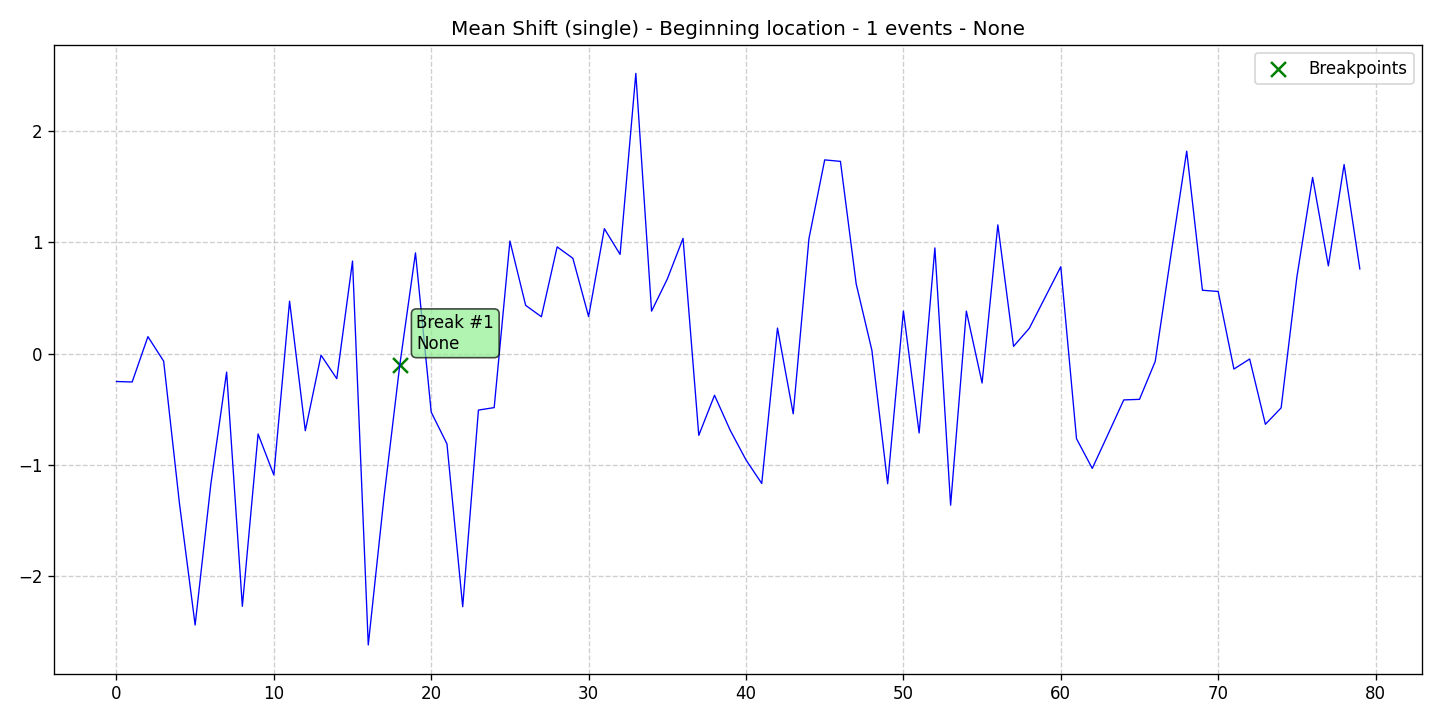

Values plotted in this chart, from the file beside it:
data, stationary, det_lin_up, det_lin_down, det_quad, det_cubic, det_exp, det_damped, stoc_trend, volatility, single_seas, multiple_seas, point_anom_single, point_anom_multi, collect_anom, context_anom, mean_shift, var_shift, trend_shift, date, is_break, is_anomaly, is_multi, location_beginning
-0.2512, 0, 0, 0, 0, 0, 0, 0, 0, 0, 0, 0, 0, 0, 0, 0, 1, 0, 0, 2020-01-01, 0, 0, 0, 1
-0.2555, 0, 0, 0, 0, 0, 0, 0, 0, 0, 0, 0, 0, 0, 0, 0, 1, 0, 0, 2020-01-02, 0, 0, 0, 1
0.1514, 0, 0, 0, 0, 0, 0, 0, 0, 0, 0, 0, 0, 0, 0, 0, 1, 0, 0, 2020-01-03, 0, 0, 0, 1
-0.06861, 0, 0, 0, 0, 0, 0, 0, 0, 0, 0, 0, 0, 0, 0, 0, 1, 0, 0, 2020-01-04, 0, 0, 0, 1
-1.341, 0, 0, 0, 0, 0, 0, 0, 0, 0, 0, 0, 0, 0, 0, 0, 1, 0, 0, 2020-01-05, 0, 0, 0, 1
-2.437, 0, 0, 0, 0, 0, 0, 0, 0, 0, 0, 0, 0, 0, 0, 0, 1, 0, 0, 2020-01-06, 0, 0, 0, 1
-1.17, 0, 0, 0, 0, 0, 0, 0, 0, 0, 0, 0, 0, 0, 0, 0, 1, 0, 0, 2020-01-07, 0, 0, 0, 1
-0.1667, 0, 0, 0, 0, 0, 0, 0, 0, 0, 0, 0, 0, 0, 0, 0, 1, 0, 0, 2020-01-08, 0, 0, 0, 1
-2.269, 0, 0, 0, 0, 0, 0, 0, 0, 0, 0, 0, 0, 0, 0, 0, 1, 0, 0, 2020-01-09, 0, 0, 0, 1
-0.7224, 0, 0, 0, 0, 0, 0, 0, 0, 0, 0, 0, 0, 0, 0, 0, 1, 0, 0, 2020-01-10, 0, 0, 0, 1
-1.09, 0, 0, 0, 0, 0, 0, 0, 0, 0, 0, 0, 0, 0, 0, 0, 1, 0, 0, 2020-01-11, 0, 0, 0, 1
0.47, 0, 0, 0, 0, 0, 0, 0, 0, 0, 0, 0, 0, 0, 0, 0, 1, 0, 0, 2020-01-12, 0, 0, 0, 1
-0.6929, 0, 0, 0, 0, 0, 0, 0, 0, 0, 0, 0, 0, 0, 0, 0, 1, 0, 0, 2020-01-13, 0, 0, 0, 1
-0.01539, 0, 0, 0, 0, 0, 0, 0, 0, 0, 0, 0, 0, 0, 0, 0, 1, 0, 0, 2020-01-14, 0, 0, 0, 1
-0.2258, 0, 0, 0, 0, 0, 0, 0, 0, 0, 0, 0, 0, 0, 0, 0, 1, 0, 0, 2020-01-15, 0, 0, 0, 1
0.8299, 0, 0, 0, 0, 0, 0, 0, 0, 0, 0, 0, 0, 0, 0, 0, 1, 0, 0, 2020-01-16, 0, 0, 0, 1
-2.616, 0, 0, 0, 0, 0, 0, 0, 0, 0, 0, 0, 0, 0, 0, 0, 1, 0, 0, 2020-01-17, 0, 0, 0, 1
-1.29, 0, 0, 0, 0, 0, 0, 0, 0, 0, 0, 0, 0, 0, 0, 0, 1, 0, 0, 2020-01-18, 0, 0, 0, 1
-0.1063, 0, 0, 0, 0, 0, 0, 0, 0, 0, 0, 0, 0, 0, 0, 0, 1, 0, 0, 2020-01-19, 1, 0, 0, 1
0.9032, 0, 0, 0, 0, 0, 0, 0, 0, 0, 0, 0, 0, 0, 0, 0, 1, 0, 0, 2020-01-20, 0, 0, 0, 1
-0.5264, 0, 0, 0, 0, 0, 0, 0, 0, 0, 0, 0, 0, 0, 0, 0, 1, 0, 0, 2020-01-21, 0, 0, 0, 1
-0.811, 0, 0, 0, 0, 0, 0, 0, 0, 0, 0, 0, 0, 0, 0, 0, 1, 0, 0, 2020-01-22, 0, 0, 0, 1
-2.273, 0, 0, 0, 0, 0, 0, 0, 0, 0, 0, 0, 0, 0, 0, 0, 1, 0, 0, 2020-01-23, 0, 0, 0, 1
-0.5076, 0, 0, 0, 0, 0, 0, 0, 0, 0, 0, 0, 0, 0, 0, 0, 1, 0, 0, 2020-01-24, 0, 0, 0, 1
-0.4855, 0, 0, 0, 0, 0, 0, 0, 0, 0, 0, 0, 0, 0, 0, 0, 1, 0, 0, 2020-01-25, 0, 0, 0, 1
1.01, 0, 0, 0, 0, 0, 0, 0, 0, 0, 0, 0, 0, 0, 0, 0, 1, 0, 0, 2020-01-26, 0, 0, 0, 1
0.4323, 0, 0, 0, 0, 0, 0, 0, 0, 0, 0, 0, 0, 0, 0, 0, 1, 0, 0, 2020-01-27, 0, 0, 0, 1
0.33, 0, 0, 0, 0, 0, 0, 0, 0, 0, 0, 0, 0, 0, 0, 0, 1, 0, 0, 2020-01-28, 0, 0, 0, 1
0.9572, 0, 0, 0, 0, 0, 0, 0, 0, 0, 0, 0, 0, 0, 0, 0, 1, 0, 0, 2020-01-29, 0, 0, 0, 1
0.8545, 0, 0, 0, 0, 0, 0, 0, 0, 0, 0, 0, 0, 0, 0, 0, 1, 0, 0, 2020-01-30, 0, 0, 0, 1
0.3319, 0, 0, 0, 0, 0, 0, 0, 0, 0, 0, 0, 0, 0, 0, 0, 1, 0, 0, 2020-01-31, 0, 0, 0, 1
1.12, 0, 0, 0, 0, 0, 0, 0, 0, 0, 0, 0, 0, 0, 0, 0, 1, 0, 0, 2020-02-01, 0, 0, 0, 1
0.8894, 0, 0, 0, 0, 0, 0, 0, 0, 0, 0, 0, 0, 0, 0, 0, 1, 0, 0, 2020-02-02, 0, 0, 0, 1
2.514, 0, 0, 0, 0, 0, 0, 0, 0, 0, 0, 0, 0, 0, 0, 0, 1, 0, 0, 2020-02-03, 0, 0, 0, 1
0.3802, 0, 0, 0, 0, 0, 0, 0, 0, 0, 0, 0, 0, 0, 0, 0, 1, 0, 0, 2020-02-04, 0, 0, 0, 1
0.6687, 0, 0, 0, 0, 0, 0, 0, 0, 0, 0, 0, 0, 0, 0, 0, 1, 0, 0, 2020-02-05, 0, 0, 0, 1
1.033, 0, 0, 0, 0, 0, 0, 0, 0, 0, 0, 0, 0, 0, 0, 0, 1, 0, 0, 2020-02-06, 0, 0, 0, 1
-0.7343, 0, 0, 0, 0, 0, 0, 0, 0, 0, 0, 0, 0, 0, 0, 0, 1, 0, 0, 2020-02-07, 0, 0, 0, 1
-0.3747, 0, 0, 0, 0, 0, 0, 0, 0, 0, 0, 0, 0, 0, 0, 0, 1, 0, 0, 2020-02-08, 0, 0, 0, 1
-0.6899, 0, 0, 0, 0, 0, 0, 0, 0, 0, 0, 0, 0, 0, 0, 0, 1, 0, 0, 2020-02-09, 0, 0, 0, 1
-0.955, 0, 0, 0, 0, 0, 0, 0, 0, 0, 0, 0, 0, 0, 0, 0, 1, 0, 0, 2020-02-10, 0, 0, 0, 1
-1.166, 0, 0, 0, 0, 0, 0, 0, 0, 0, 0, 0, 0, 0, 0, 0, 1, 0, 0, 2020-02-11, 0, 0, 0, 1
0.2283, 0, 0, 0, 0, 0, 0, 0, 0, 0, 0, 0, 0, 0, 0, 0, 1, 0, 0, 2020-02-12, 0, 0, 0, 1
-0.5411, 0, 0, 0, 0, 0, 0, 0, 0, 0, 0, 0, 0, 0, 0, 0, 1, 0, 0, 2020-02-13, 0, 0, 0, 1
1.031, 0, 0, 0, 0, 0, 0, 0, 0, 0, 0, 0, 0, 0, 0, 0, 1, 0, 0, 2020-02-14, 0, 0, 0, 1
1.738, 0, 0, 0, 0, 0, 0, 0, 0, 0, 0, 0, 0, 0, 0, 0, 1, 0, 0, 2020-02-15, 0, 0, 0, 1
1.724, 0, 0, 0, 0, 0, 0, 0, 0, 0, 0, 0, 0, 0, 0, 0, 1, 0, 0, 2020-02-16, 0, 0, 0, 1
0.6253, 0, 0, 0, 0, 0, 0, 0, 0, 0, 0, 0, 0, 0, 0, 0, 1, 0, 0, 2020-02-17, 0, 0, 0, 1
0.02768, 0, 0, 0, 0, 0, 0, 0, 0, 0, 0, 0, 0, 0, 0, 0, 1, 0, 0, 2020-02-18, 0, 0, 0, 1
-1.168, 0, 0, 0, 0, 0, 0, 0, 0, 0, 0, 0, 0, 0, 0, 0, 1, 0, 0, 2020-02-19, 0, 0, 0, 1
0.3809, 0, 0, 0, 0, 0, 0, 0, 0, 0, 0, 0, 0, 0, 0, 0, 1, 0, 0, 2020-02-20, 0, 0, 0, 1
-0.7132, 0, 0, 0, 0, 0, 0, 0, 0, 0, 0, 0, 0, 0, 0, 0, 1, 0, 0, 2020-02-21, 0, 0, 0, 1
0.9477, 0, 0, 0, 0, 0, 0, 0, 0, 0, 0, 0, 0, 0, 0, 0, 1, 0, 0, 2020-02-22, 0, 0, 0, 1
-1.361, 0, 0, 0, 0, 0, 0, 0, 0, 0, 0, 0, 0, 0, 0, 0, 1, 0, 0, 2020-02-23, 0, 0, 0, 1
0.3806, 0, 0, 0, 0, 0, 0, 0, 0, 0, 0, 0, 0, 0, 0, 0, 1, 0, 0, 2020-02-24, 0, 0, 0, 1
-0.2646, 0, 0, 0, 0, 0, 0, 0, 0, 0, 0, 0, 0, 0, 0, 0, 1, 0, 0, 2020-02-25, 0, 0, 0, 1
1.155, 0, 0, 0, 0, 0, 0, 0, 0, 0, 0, 0, 0, 0, 0, 0, 1, 0, 0, 2020-02-26, 0, 0, 0, 1
0.06425, 0, 0, 0, 0, 0, 0, 0, 0, 0, 0, 0, 0, 0, 0, 0, 1, 0, 0, 2020-02-27, 0, 0, 0, 1
0.2267, 0, 0, 0, 0, 0, 0, 0, 0, 0, 0, 0, 0, 0, 0, 0, 1, 0, 0, 2020-02-28, 0, 0, 0, 1
0.5028, 0, 0, 0, 0, 0, 0, 0, 0, 0, 0, 0, 0, 0, 0, 0, 1, 0, 0, 2020-02-29, 0, 0, 0, 1
... 20 more rows
